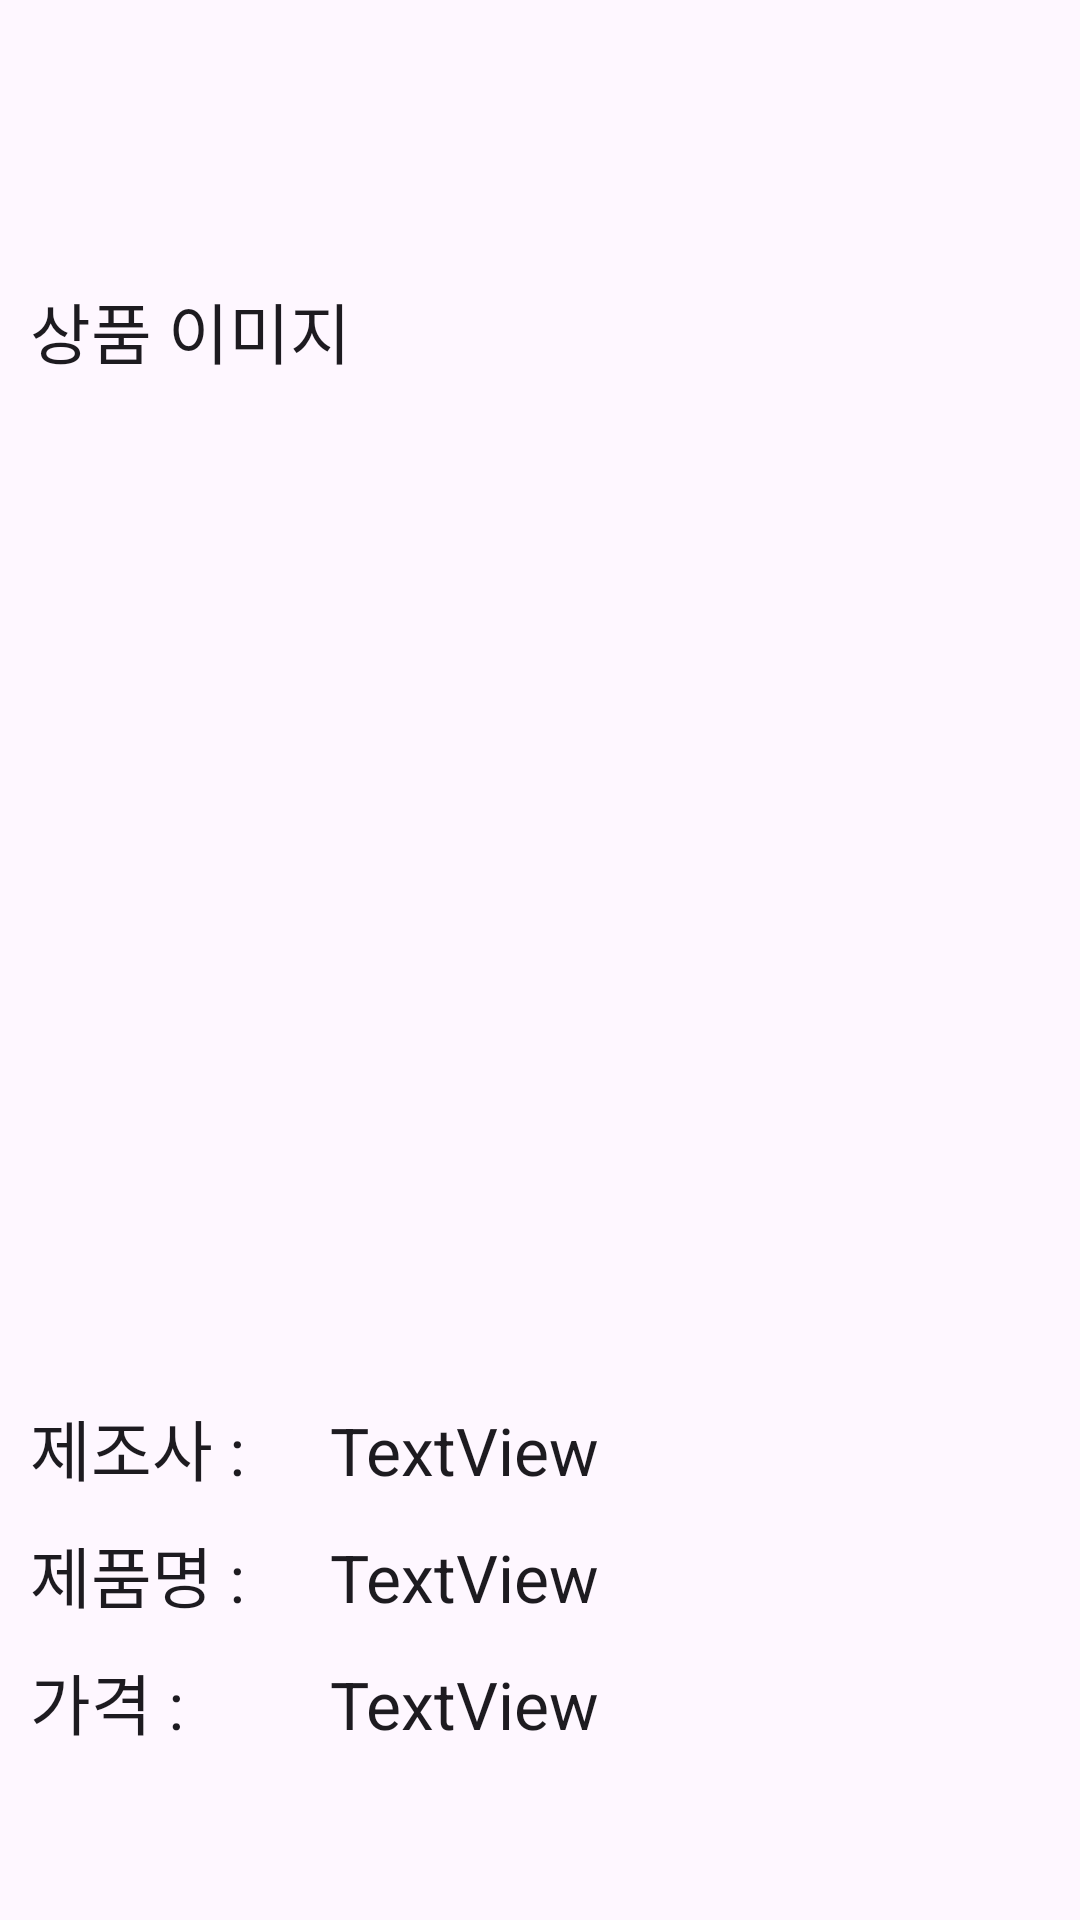

Layout XML and referenced resources for this Android screen:
<!-- AndroidManifest.xml: application theme Theme._02_Team_4_DeviceShop_Seller1 -->
<!-- res/layout/fragment_show_device.xml -->
<?xml version="1.0" encoding="utf-8"?>
<LinearLayout xmlns:android="http://schemas.android.com/apk/res/android"
    xmlns:tools="http://schemas.android.com/tools"
    android:layout_width="match_parent"
    android:layout_height="match_parent"
    android:orientation="vertical"
    android:transitionGroup="true"
    tools:context=".fragment.ShowDeviceFragment" >

    <com.google.android.material.appbar.MaterialToolbar
        android:id="@+id/toolbarShowFragment"
        android:layout_width="match_parent"
        android:layout_height="wrap_content"
        android:background="@android:color/transparent"
        android:minHeight="?attr/actionBarSize"
        android:theme="?attr/actionBarTheme" />

    <LinearLayout
        android:layout_width="match_parent"
        android:layout_height="match_parent"
        android:layout_marginTop="10dp"
        android:orientation="vertical"
        android:padding="10dp">

        <TextView
            android:id="@+id/textView2"
            android:layout_width="match_parent"
            android:layout_height="wrap_content"
            android:layout_marginTop="10dp"
            android:text="상품 이미지"
            android:textAppearance="@style/TextAppearance.AppCompat.Large" />

        <ImageView
            android:id="@+id/imageViewProductImageShowFragment"
            android:layout_width="300dp"
            android:layout_height="300dp"
            android:layout_gravity="center"
            android:layout_marginTop="10dp"
            android:src="@mipmap/ic_launcher" />

        <Space
            android:layout_width="match_parent"
            android:layout_height="20dp" />

        <LinearLayout
            android:layout_width="match_parent"
            android:layout_height="wrap_content"
            android:orientation="horizontal">

            <TextView
                android:id="@+id/textView3"
                android:layout_width="100dp"
                android:layout_height="wrap_content"
                android:layout_marginTop="10dp"
                android:text="제조사 : "
                android:textAppearance="@style/TextAppearance.AppCompat.Large" />

            <TextView
                android:id="@+id/textViewTypeShowFragment"
                android:layout_width="match_parent"
                android:layout_height="wrap_content"
                android:layout_marginTop="10dp"
                android:text="TextView"
                android:textAppearance="@style/TextAppearance.AppCompat.Large" />

        </LinearLayout>


        <LinearLayout
            android:layout_width="match_parent"
            android:layout_height="wrap_content"
            android:orientation="horizontal">

            <TextView
                android:id="@+id/textView4"
                android:layout_width="100dp"
                android:layout_height="wrap_content"
                android:layout_marginTop="10dp"
                android:text="제품명 : "
                android:textAppearance="@style/TextAppearance.AppCompat.Large" />

            <TextView
                android:id="@+id/textViewNameShowFragment"
                android:layout_width="match_parent"
                android:layout_height="wrap_content"
                android:layout_marginTop="10dp"
                android:text="TextView"
                android:textAppearance="@style/TextAppearance.AppCompat.Large" />

        </LinearLayout>

        <LinearLayout
            android:layout_width="match_parent"
            android:layout_height="match_parent"
            android:orientation="horizontal">

            <TextView
                android:id="@+id/textView5"
                android:layout_width="100dp"
                android:layout_height="wrap_content"
                android:layout_marginTop="10dp"
                android:text="가격 : "
                android:textAppearance="@style/TextAppearance.AppCompat.Large" />

            <TextView
                android:id="@+id/textViewPriceShowFragment"
                android:layout_width="match_parent"
                android:layout_height="wrap_content"
                android:layout_marginTop="10dp"
                android:text="TextView"
                android:textAppearance="@style/TextAppearance.AppCompat.Large" />
        </LinearLayout>

    </LinearLayout>
</LinearLayout>
<!-- resources referenced by this layout -->
<resources>
  <style name="Theme._02_Team_4_DeviceShop_Seller1" parent="Base.Theme._02_Team_4_DeviceShop_Seller1" />
  <style name="Base.Theme._02_Team_4_DeviceShop_Seller1" parent="Theme.Material3.DayNight.NoActionBar">
          
          
      </style>
</resources>
